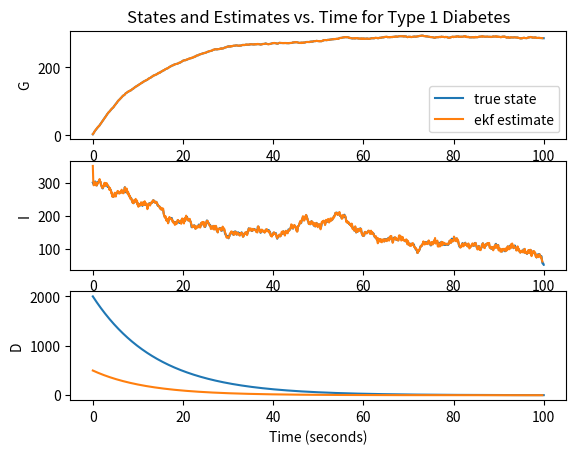
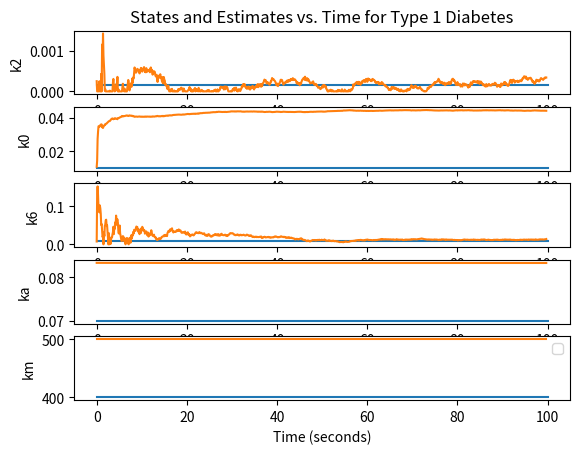

Reproduce these figures in Python, in order.
import numpy as np
import matplotlib.pyplot as plt

def main():
    #time info
    dT = 0.1
    tf = 100
    t = np.linspace(0,tf,int(tf/dT)+1)
    N = len(t)

    #true state info
    x0 = np.array([[200./60],\
                   [300.],\
                   [2000.]]) #G (dl/sec),I(pmole/L),D(mg)
    params = np.array([[0.01/60],\
                       [0.611/60],\
                       [0.],\
                       [0.508/60],\
                       [4.2/60],\
                       [1./0.0025]]) #k2,k0,k1 (=0 for diabetic),k6,ka(div by 100),km(1/L) (units converted to seconds)
    q = 0.05*x0
    #q[2] = 0 # TOGGLE on if you don't want noise in sugar intake 
    r = np.array([[0.0667],\
                  [6]]) #2% of x0 for G and I
    Q = np.diag(np.squeeze(q))
    Q[2] = 0 #TOGGLE on if you don't want noise in sugar intake
    R = np.diag(np.squeeze(r))
    dynamics = Dynamics(x0,params,f_x,Q,R,N)

    # #adding disturbance (step from food intake)
    # step_idx = 2
    # step_t0 = 8
    # step_height = 1000.
    # step = lambda t: step_height if t - step_t0 == 0 else 0.
    # dynamics.create_disturbance(step,step_idx)

    # # #adding disturbance (sinusoidal variation in I from heartbeat)
    # sin_idx = 1
    # sin_t0 = 5
    # sin_amp = 5.
    # sin_freq = 1
    # sin_I = lambda t: sin_amp*np.sin((sin_freq*2*np.pi)*(t-sin_t0)) if t >= sin_t0 else 0.
    # dynamics.create_disturbance(sin_I,sin_idx)

    #estimate of state info
    mu0 = np.array([[4.],\
                    [350],\
                    [500.],\
                    [0.015/60],\
                    [0.650/60],\
                    [0.450/60],\
                    [5/60],\
                    [500]])
    S0 = np.eye(8)
    params_diabetic = np.array([[0.01/60],\
                                [0.611/60],\
                                [0.508/60],\
                                [4.2/60],\
                                [1./0.0025]])
    q_hat = 0.5*np.vstack((x0,params_diabetic)) 
    r_hat = 0.5*r 
    Q_hat = np.diag(np.squeeze(q_hat))
    R_hat = np.diag(np.squeeze(r_hat))
    alpha = 0.01
    adaptive = True
    ekf_diabetic = EKF_Diabetic(mu0,S0,f_x_and_params_diabetic,Q_hat,R_hat,adaptive,alpha,N)
   
    #simulate
    print('Using Adaptive EKF = ' + str(adaptive))
    simulate(dT,t,dynamics,ekf_diabetic)
    #calculating error
    x_true = np.vstack((dynamics.x[:,:dynamics.itr],params_diabetic*np.ones((1,dynamics.itr))))
    x_exp = ekf_diabetic.mu
    error = prmse_diabetic(x_true,x_exp)
    #plotting
    plot_diabetic(t,dynamics,ekf_diabetic)
    print("steady state values: ", dynamics.measurement[:,-1])
    plt.show()

## MAIN STOPS HERE ##

def simulate(dT,t,dynamics,ekf):
    #simulation loop
    for i in range(1,len(t)):
        u = np.array([0.])
        x,measurement = dynamics.update_state(u,t[i],dT)
        mu = ekf.update_estimate(u,measurement,dT)

def prmse_diabetic(x_true,x_exp):
    N = np.shape(x_true)[1]
    error =  np.divide(np.sqrt(1/N)*np.linalg.norm(x_true - x_exp,ord=2,axis=1)*100*N,np.sum(x_true,axis=1))
    print('---Percent RMSE (%)---')
    print('prmse G: ' + str(round(error[0],2)) + '%')
    print('prmse I: ' + str(round(error[1],2)) + '%')
    print('prmse D: ' + str(round(error[2],2)) + '%')
    print('prmse k0: ' + str(round(error[3],2)) + '%')
    print('prmse k2: ' + str(round(error[4],2)) + '%')
    print('prmse k6: ' + str(round(error[5],2)) + '%')
    print('prmse ka: ' + str(round(error[6],2)) + '%')
    print('prmse km: ' + str(round(error[7],2)) + '%')
    print('average prmse:' + str(round(np.sum(error)/8,2)) + '%')
    return error
    
def plot_diabetic(t,dynamics,ekf):
    #plot of state and estimate of state dynamics
    plt.figure()
    plt.subplot(3,1,1)
    plt.plot(t,dynamics.x[0,:dynamics.itr],label='true state')
    plt.plot(t,ekf.mu[0,:ekf.itr],label='ekf estimate')
    plt.ylabel('G',fontsize = 10)
    plt.title('States and Estimates vs. Time for Type 1 Diabetes')
    plt.legend()

    plt.subplot(3,1,2)
    plt.plot(t,dynamics.x[1,:dynamics.itr])
    plt.plot(t,ekf.mu[1,:ekf.itr])
    plt.ylabel('I',fontsize = 10)

    plt.subplot(3,1,3)
    plt.plot(t,dynamics.x[2,:dynamics.itr])
    plt.plot(t,ekf.mu[2,:ekf.itr])
    plt.ylabel('D',fontsize = 10)
    plt.xlabel('Time (seconds)')   

    #plot of parameter dynamics
    plt.figure()
    plt.subplot(5,1,1)
    plt.plot(t,dynamics.params[0]*np.ones((len(t),1)),label='true state')
    plt.plot(t,ekf.mu[3,:ekf.itr],label='ekf estimate')
    plt.ylabel('k2',fontsize = 10)
    plt.title('States and Estimates vs. Time for Type 1 Diabetes')

    plt.subplot(5,1,2)
    plt.plot(t,dynamics.params[1]*np.ones((len(t),1)))
    plt.plot(t,ekf.mu[4,:ekf.itr])
    plt.ylabel('k0',fontsize = 10)

    plt.subplot(5,1,3)
    plt.plot(t,dynamics.params[3]*np.ones((len(t),1)))
    plt.plot(t,ekf.mu[5,:ekf.itr])
    plt.ylabel('k6',fontsize = 10)

    plt.subplot(5,1,4)
    plt.plot(t,dynamics.params[4]*np.ones((len(t),1)))
    plt.plot(t,ekf.mu[6,:ekf.itr])
    plt.ylabel('ka',fontsize = 10)

    plt.subplot(5,1,5)
    plt.plot(t,dynamics.params[5]*np.ones((len(t),1)))
    plt.plot(t,ekf.mu[7,:ekf.itr])
    plt.ylabel('km',fontsize = 10)
    plt.xlabel('Time (seconds)')
    plt.legend()

def f_x(x,u,params):
    params = np.squeeze(params)
    A = np.array([[0., -params[0], params[1]],\
                  [params[2], -params[3], 0.],\
                  [0., 0., -params[4]]])
    B = np.array([[0.],[params[5]],[0.]])
    return A@x + B@u

def f_x_and_params_diabetic(x,u,params):
    extended_params = np.zeros((6,1))
    extended_params[0] = params[0]
    extended_params[1] = params[1]
    extended_params[3] = params[2]
    extended_params[4] = params[3]
    extended_params[5] = params[4]
    x_short_dot = f_x(x,u,extended_params)
    x_long_dot = np.zeros((8,1))
    x_long_dot[:3] = np.reshape(x_short_dot,(np.shape(x_long_dot[:3])))
    return x_long_dot

class Dynamics():
    def __init__(self,x0,params,f,Q,R,N):
        dim1 = np.shape(Q)
        self.n = dim1[0]
        dim2 = np.shape(R)
        self.m = dim2[0]
        self.x = np.zeros((self.n,N)) 
        self.x[:,0] = np.squeeze(x0)
        self.params = params
        self.measurement = np.zeros((self.m,N))
        self.measurement[:,0] = np.squeeze(np.array([x0[0],x0[1]]))
        self.Q = Q
        self.R = R
        self.f = f
        self.itr = 1
        self.disturbances = []

    def update_state(self,u,t,dT):
        self.make_space()
        i = self.itr
        #updating state
        x = np.squeeze(self.x[:,i-1] + dT*self.f(self.x[:,i-1],u,self.params) \
            + np.random.multivariate_normal(np.zeros((self.n,)),self.Q))
        self.x[:,i] = np.maximum(x,np.zeros(self.n,))
        #simulating measurement
        measurement = np.squeeze(np.array([self.x[0,i],self.x[1,i]])\
            + np.random.multivariate_normal(np.zeros((self.m,)),self.R))
        self.measurement[:,i] = np.maximum(measurement,np.zeros(self.m,))
        self.add_disturbances(t)
        self.itr += 1  
        return self.x[:,i],self.measurement[:,i]

    def make_space(self):
        dim = np.shape(self.x)
        if dim[1] == self.itr:
            self.x = np.reshape(self.x,(dim[0],dim[1]*2))
            self.x = np.reshape(self.x,(dim[0],dim[1]*2))

    def create_disturbance(self,dist,dist_idx):
        self.disturbances.append((dist,dist_idx))

    def add_disturbances(self,t):
        for dist in self.disturbances:
            d,idx = dist
            self.x[idx,self.itr] = self.x[idx,self.itr] + d(t)

class EKF_Diabetic():
    def __init__(self,mu0,S0,f,Q,R,adaptive,alpha,N):
        dim1 = np.shape(Q)
        self.n = dim1[0]
        dim2 = np.shape(R)
        self.m = dim2[0]
        self.mu = np.zeros((self.n,N))
        self.mu[:,0] = np.squeeze(mu0)
        self.mu_pred = np.zeros((self.n,N)) 
        self.S = S0
        self.f = f
        self.C = np.zeros((self.m,self.n))
        self.C[0,0] = 1.0
        self.C[1,1] = 1.0
        self.Q = Q
        self.R = R
        self.adaptive = adaptive
        self.alpha = alpha
        self.d = np.zeros((self.m,N))
        self.itr = 1

    def update_estimate(self,u,measurement,dT):
        i = self.itr
        self.make_space()
        #linearize A
        A = np.array([[0.,-self.mu[3,i-1],self.mu[4,i-1],-self.mu[1,i-1],self.mu[2,i-1],0.,0.,0.],\
            [0.,-self.mu[5,i-1],0.,0.,0.,-self.mu[0,i-1],0.,u[0]],\
            [0.,0.,-self.mu[6,i-1],0.,0.,0.,-self.mu[2,i-1],0.],\
            [0.,0.,0.,0.,0.,0.,0.,0.],\
            [0.,0.,0.,0.,0.,0.,0.,0.],\
            [0.,0.,0.,0.,0.,0.,0.,0.],\
            [0.,0.,0.,0.,0.,0.,0.,0.],\
            [0.,0.,0.,0.,0.,0.,0.,0.]]) 
        #discretize A
        A = np.eye(np.shape(A)[0]) + dT*A
        #predict
        mu_pred = self.mu[:,i-1] + dT*np.squeeze(self.f(self.mu[:3,i-1],u,self.mu[3:,i-1]))
        #saturating 
        self.mu_pred[:,i] = np.maximum(mu_pred,np.zeros(self.n,))
        S_predict = A@self.S@A.T + self.Q

        #linearize C with mu_pred (already done because C is constant)
        #calculating Kalman Gain
        K = S_predict@self.C.T@np.linalg.inv(self.C@S_predict@self.C.T+self.R)
        #calculated predicted measurement
        pred_measurement = self.C@self.mu_pred[:,i]
        pred_measurement = np.maximum(pred_measurement,np.zeros((self.m,)))
        #update
        d = measurement - pred_measurement
        mu = np.squeeze(self.mu_pred[:,i] + K@d)
        #saturating
        self.mu[:,i] = np.maximum(mu,np.zeros(self.n,))
        self.S = (np.eye(np.shape(A)[0]) + K@self.C)@S_predict

        #update Q if adaptive
        if self.adaptive:
            d = np.reshape(d,(self.m,1))
            self.Q = self.alpha*self.Q + (1-self.alpha)*K@d@d.T@K.T
        self.itr += 1
        return self.mu[:,i]

    def make_space(self):
        dim = np.shape(self.mu)
        if dim[1] == self.itr:
            self.mu = np.reshape(self.mu,(dim[0],dim[1]*2))
            self.mu = np.reshape(self.mu,(dim[0],dim[1]*2))

if __name__ == '__main__':
	main()